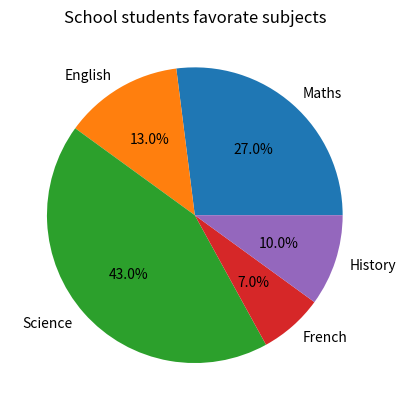

Recreate this plot in Python.
import matplotlib.pyplot as pl

labels = [
    "Maths",
    "English",
    "Science",
    "French",
    "History",
]

sizes = [
    27,
    13,
    43,
    7,
    10,
]

pl.pie(sizes, labels=labels, autopct='%1.1f%%')
pl.title("School students favorate subjects")
pl.show()
